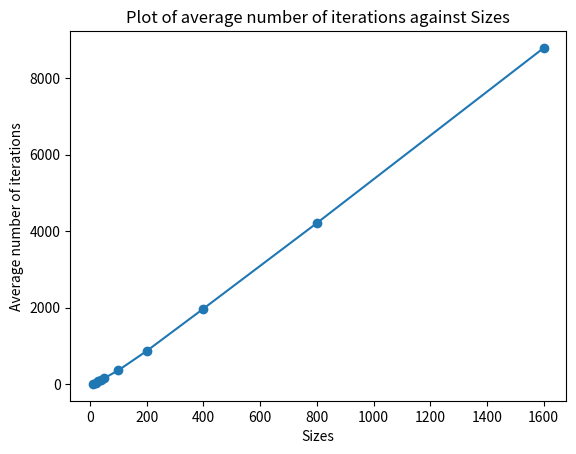

The matplotlib source for this figure:
import matplotlib.pyplot as plt

# Data
sizes = [10, 20, 30, 40, 50, 100, 200, 400, 800, 1600]
values = [11.0, 38.0, 79.0, 124.0, 160.0, 366.0, 871.0, 1976.0, 4211.0, 8784.0]

# Plotting
plt.plot(sizes, values, marker='o', linestyle='-')

# Adding title and labels
plt.title('Plot of average number of iterations against Sizes')
plt.xlabel('Sizes')
plt.ylabel('Average number of iterations')

# Display the plot
plt.show()
